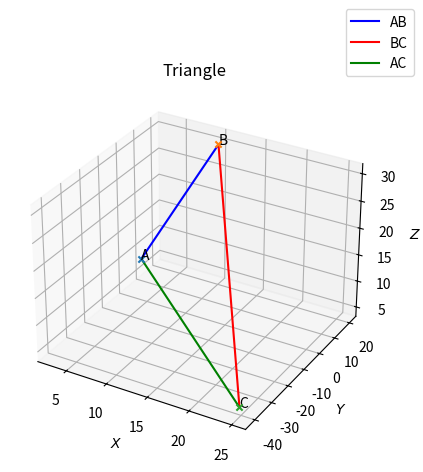

Recreate this plot in Python.
import numpy as np
import matplotlib.pyplot as plt
#3D axes plot
fig = plt.figure()
dim = plt.axes(projection ='3d')
#vertices
A=np.array([3,6,9])
A.resize(3,1)
B=np.array([10,20,30])
B.resize(3,1)
C=np.array([25,-41,5])
C.resize(3,1)
#checking the right angle
if ((A-C).T@(B-C)==0):
	print("ABC is a right triangle and right angle at c")
elif ((A-B).T@(C-B)==0):
	print("ABC is a right triangle and right angle at B")
elif ((B-A).T@(C-A)==0):
	print("ABC is a right triangle and right angle at A")
else:
	print("ABC is a not right triangle")
#plot of points
dim.scatter(A[0],A[1],A[2],marker="x")
dim.scatter(B[0],B[1],B[2],marker="x")
dim.scatter(C[0],C[1],C[2],marker="x")
dim.text(3,6,9, "A", color='black')
dim.text(10,20,30, "B", color='black')
dim.text(25,-41,5, "C", color='black')
#joing points A,B
x1 = np.linspace(3, 10, 10)
y1 = np.linspace(6, 20, 10)
z1 = np.linspace(9, 30, 10)
dim.plot3D(x1, y1, z1, 'blue',label="AB")
#joing points B,C
x2 = np.linspace(10, 25, 10)
y2 = np.linspace(20, -41, 10)
z2 = np.linspace(30, 5, 10)
dim.plot3D(x2, y2, z2, 'red',label="BC")
#joing points A,C
x3 = np.linspace(3, 25, 10)
y3 = np.linspace(6, -41, 10)
z3 = np.linspace(9, 5, 10)
dim.plot3D(x3, y3, z3, 'green',label="AC")
#plotting
dim.set_xlabel('$X$')
dim.set_ylabel('$Y$')
dim.set_zlabel('$Z$')
plt.title('Triangle')
plt.legend(bbox_to_anchor=(1, 1), loc='lower center')
plt.show()

